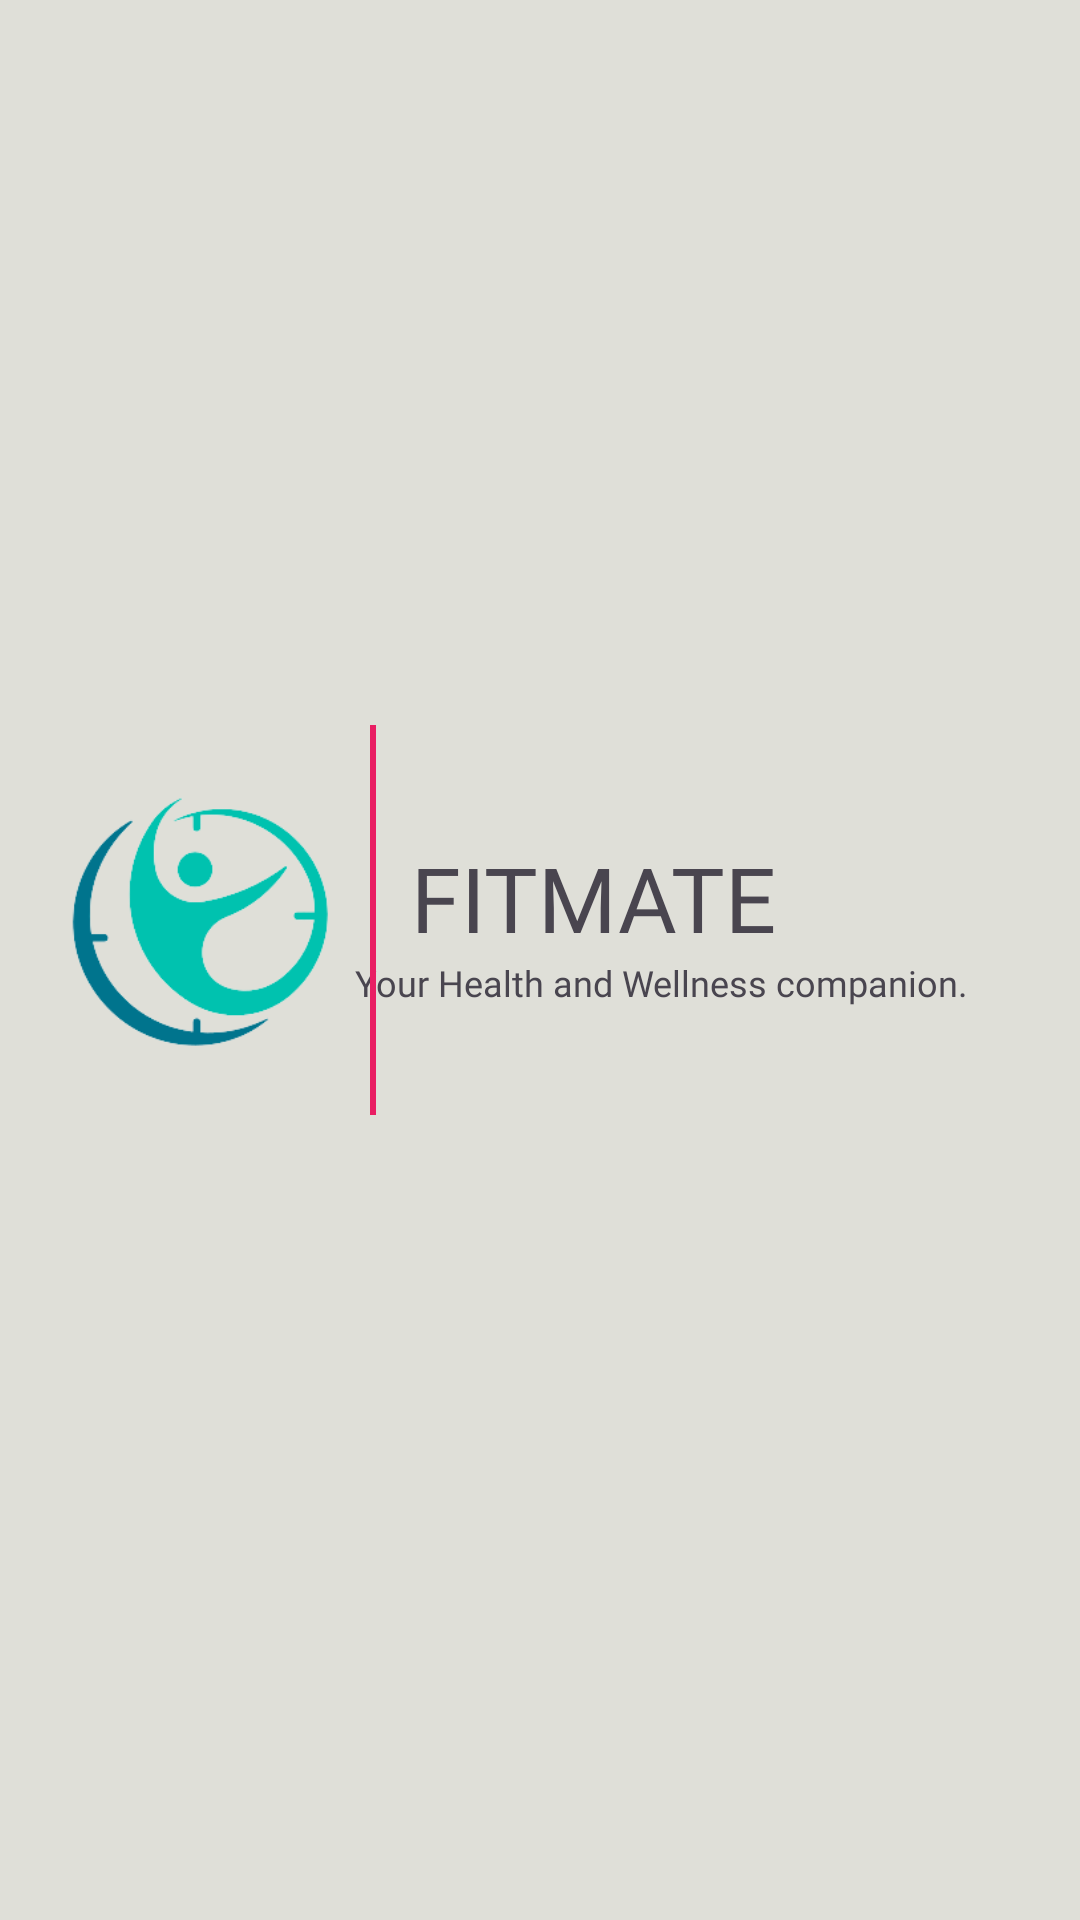

Android layout source for this screen:
<!-- AndroidManifest.xml: application theme Theme.Raite2023 -->
<!-- res/layout/activity_splashscreen.xml -->
<?xml version="1.0" encoding="utf-8"?>
<androidx.constraintlayout.widget.ConstraintLayout xmlns:android="http://schemas.android.com/apk/res/android"
    xmlns:app="http://schemas.android.com/apk/res-auto"
    xmlns:tools="http://schemas.android.com/tools"
    android:layout_width="match_parent"
    android:layout_height="match_parent"
    android:background="@color/Background"
    tools:context=".splashscreen"
    tools:layout_editor_absoluteX="0dp"
    tools:layout_editor_absoluteY="14dp">


    


    

    <ImageView
        android:id="@+id/logo"
        android:layout_width="106dp"
        android:layout_height="93dp"
        android:src="@drawable/logonobg"
        app:layout_constraintBottom_toBottomOf="parent"
        app:layout_constraintEnd_toEndOf="parent"
        app:layout_constraintHorizontal_bias="0.052"
        app:layout_constraintStart_toStartOf="parent"
        app:layout_constraintTop_toTopOf="parent"
        app:layout_constraintVertical_bias="0.478" />

    <TextView
        android:id="@+id/stay"
        android:layout_width="251dp"
        android:layout_height="51dp"
        android:fontFamily="@font/poppins"
        android:text="Your Health and Wellness companion."
        android:textSize="12dp"
        app:layout_constraintBottom_toBottomOf="parent"
        app:layout_constraintEnd_toEndOf="parent"
        app:layout_constraintHorizontal_bias="0.437"
        app:layout_constraintStart_toEndOf="@+id/bwe"
        app:layout_constraintTop_toBottomOf="@+id/medalarmtxt"
        app:layout_constraintVertical_bias="0.0" />

    <View
        android:id="@+id/bwe"
        android:layout_width="2dp"
        android:layout_height="130dp"
        android:layout_marginStart="4dp"
        android:layout_marginTop="-20dp"
        android:background="#E91E63"
        app:layout_constraintStart_toEndOf="@id/logo"
        app:layout_constraintTop_toTopOf="@+id/logo" />

    <TextView
        android:id="@+id/medalarmtxt"
        android:layout_width="wrap_content"
        android:layout_height="wrap_content"
        android:fontFamily="@font/audiowide"
        android:text="Fitmate"
        android:textAllCaps="true"
        android:textSize="30dp"
        app:layout_constraintBottom_toBottomOf="parent"
        app:layout_constraintEnd_toEndOf="parent"
        app:layout_constraintHorizontal_bias="0.104"
        app:layout_constraintStart_toEndOf="@id/bwe"
        app:layout_constraintTop_toTopOf="parent"
        app:layout_constraintVertical_bias="0.465" />


    

    


</androidx.constraintlayout.widget.ConstraintLayout>
<!-- resources referenced by this layout -->
<resources>
  <color name="Background">#dfdfd8</color>
  <!-- drawable logonobg: png bitmap (drawable, 16930 bytes) -->
  <style name="Theme.Raite2023" parent="Base.Theme.Raite2023" />
  <style name="Base.Theme.Raite2023" parent="Theme.Material3.DayNight.NoActionBar">
          
          
          <item name="colorOnPrimaryContainer">@color/white</item>
          <item name="colorPrimary">@color/boxbg</item>
          <item name="colorOnPrimary">@color/OnPrimary</item>
          <item name="colorPrimaryContainer">@color/boxbg</item>
          <item name="android:windowFullscreen">true</item>
      </style>
  <color name="white">#F1F1F1</color>
  <color name="boxbg">#19545c</color>
  <color name="OnPrimary">#FFFFFF</color>
</resources>
